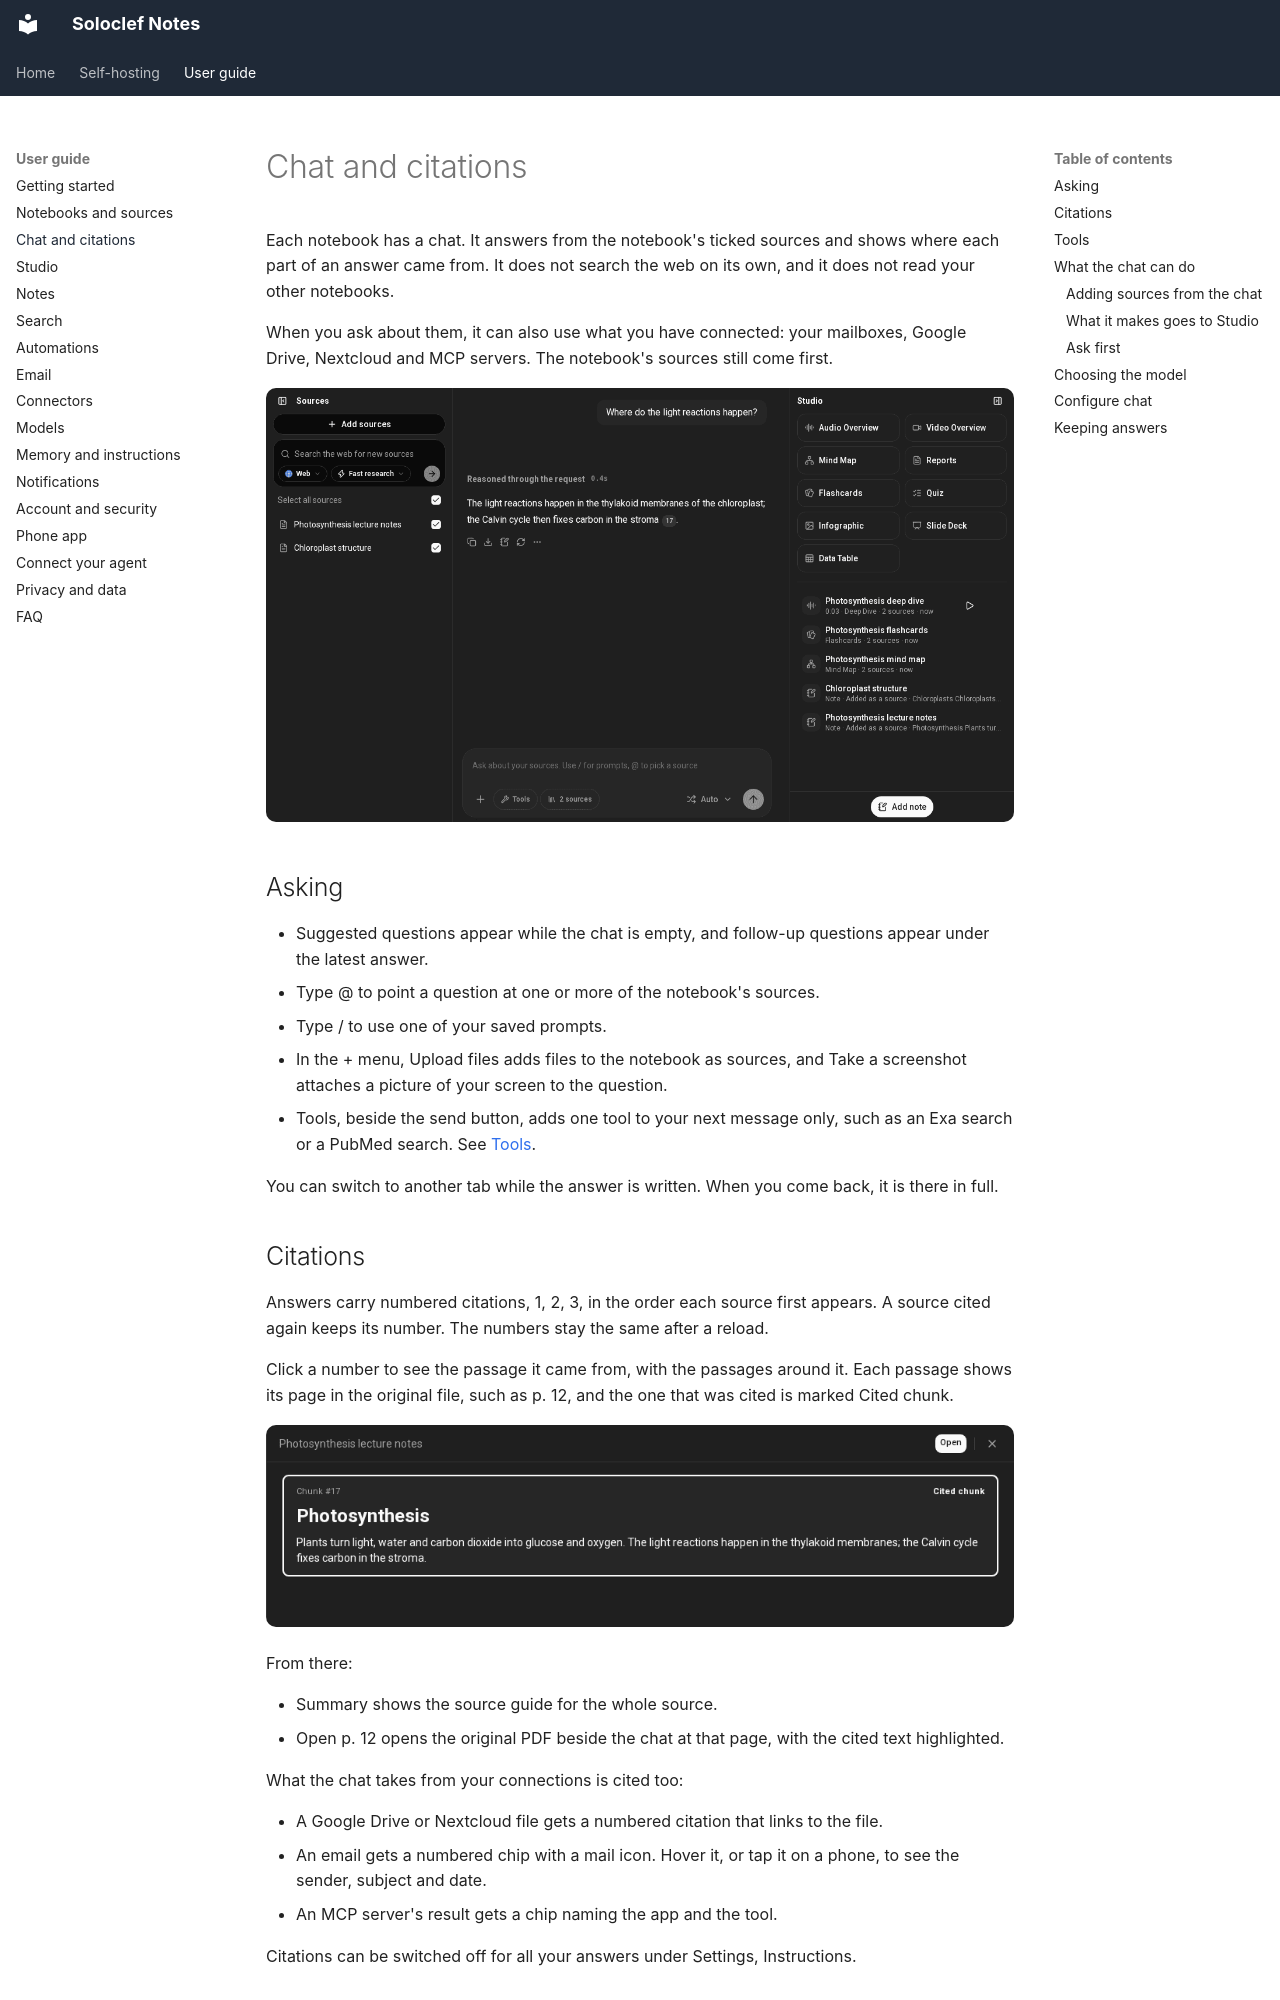

repository: ifedan-ed/soloclef-notes · page: guide/chat-and-citations/index.html · generator: mkdocs

# Chat and citations

Each notebook has a chat. It answers from the notebook's ticked sources and
shows where each part of an answer came from. It does not search the web on
its own, and it does not read your other notebooks.

When you ask about them, it can also use what you have connected: your
mailboxes, Google Drive, Nextcloud and MCP servers. The notebook's sources
still come first.

![An answer with a citation, and suggested follow-up questions](../images/screens/chat-answer.png)

## Asking

- Suggested questions appear while the chat is empty, and follow-up
  questions appear under the latest answer.
- Type @ to point a question at one or more of the notebook's sources.
- Type / to use one of your saved prompts.
- In the + menu, Upload files adds files to the notebook as sources, and
  Take a screenshot attaches a picture of your screen to the question.
- Tools, beside the send button, adds one tool to your next message only,
  such as an Exa search or a PubMed search. See [Tools](#tools).

You can switch to another tab while the answer is written. When you come
back, it is there in full.

## Citations

Answers carry numbered citations, 1, 2, 3, in the order each source first
appears. A source cited again keeps its number. The numbers stay the same
after a reload.

Click a number to see the passage it came from, with the passages around it.
Each passage shows its page in the original file, such as p. 12, and the one
that was cited is marked Cited chunk.

![The cited passage](../images/screens/chat-citation.png)

From there:

- Summary shows the source guide for the whole source.
- Open p. 12 opens the original PDF beside the chat at that page, with the
  cited text highlighted.

What the chat takes from your connections is cited too:

- A Google Drive or Nextcloud file gets a numbered citation that links to the
  file.
- An email gets a numbered chip with a mail icon. Hover it, or tap it on a
  phone, to see the sender, subject and date.
- An MCP server's result gets a chip naming the app and the tool.

Citations can be switched off for all your answers under Settings,
Instructions.
